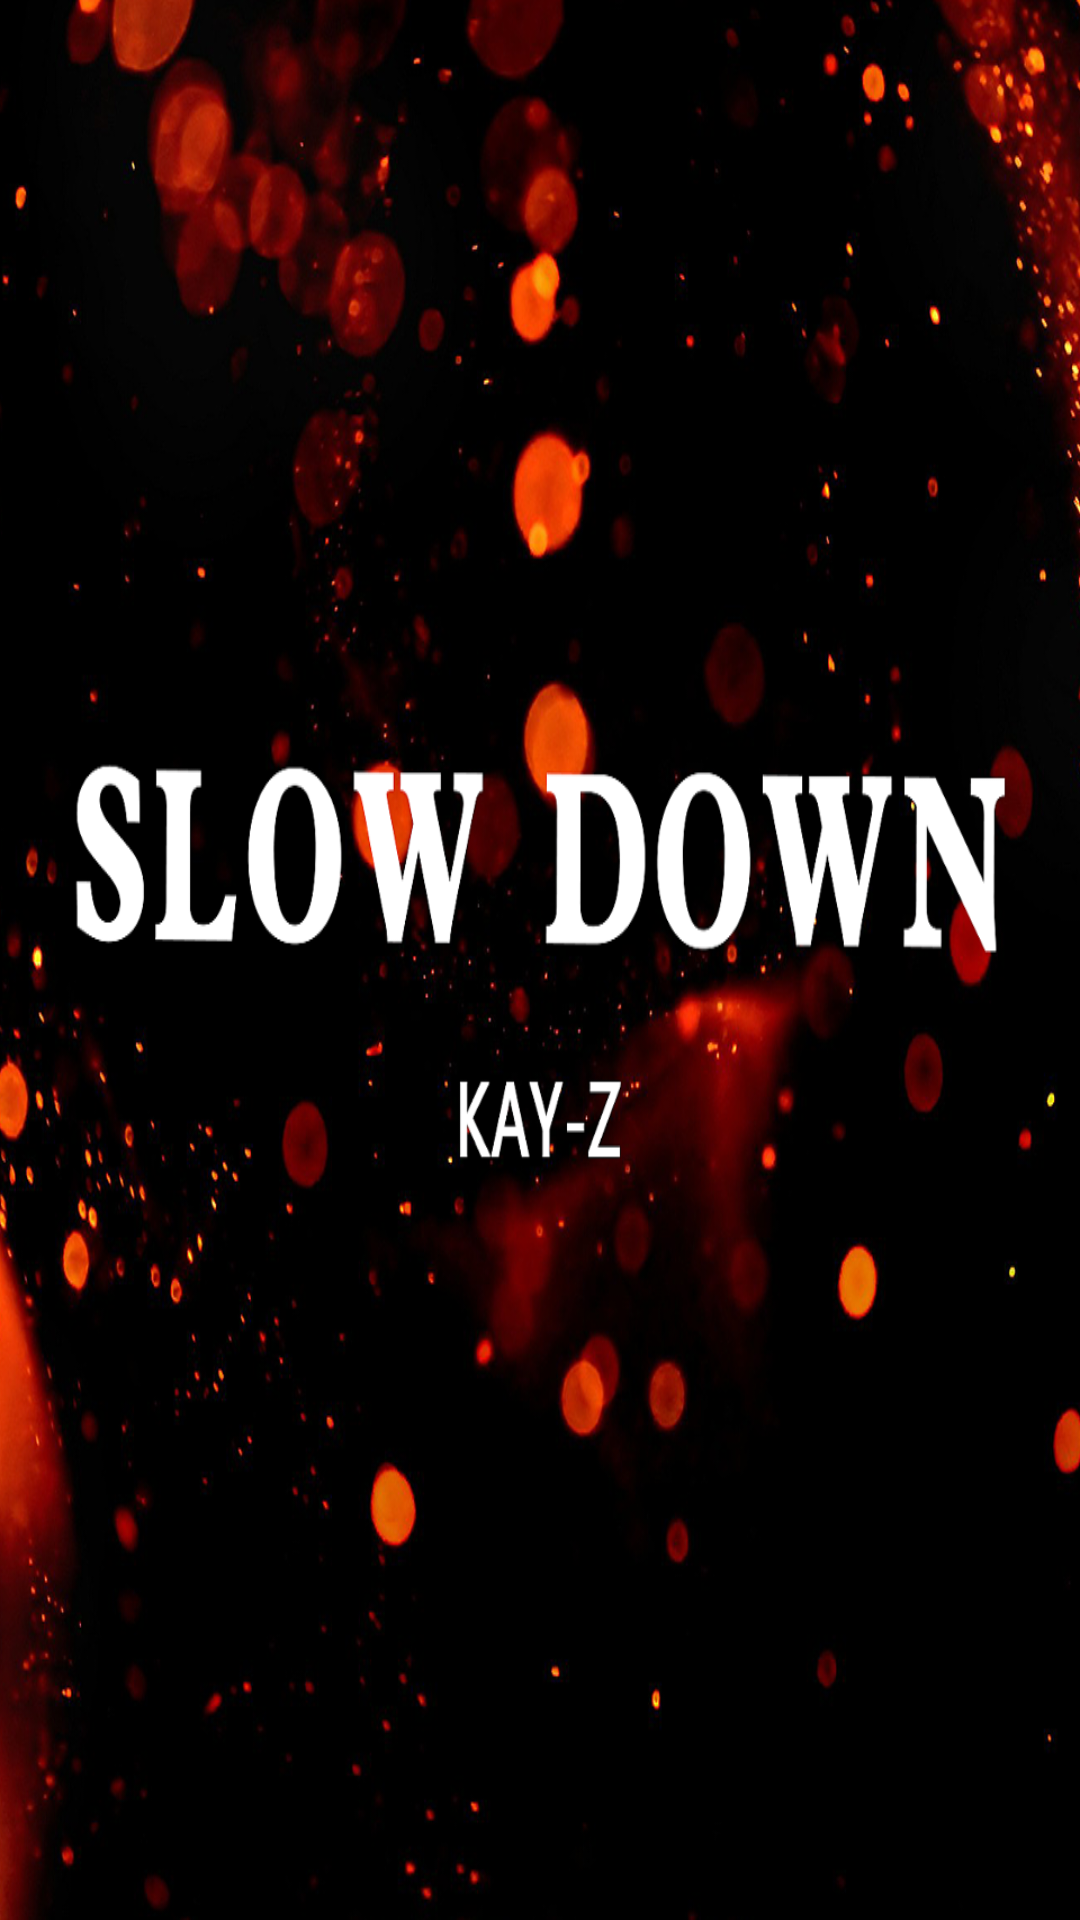

Produce the Android XML layout that renders to this screen, including the resource entries it uses.
<!-- AndroidManifest.xml: activity theme SplashTheme -->
<!-- res/layout/activity_splash.xml -->
<?xml version="1.0" encoding="utf-8"?>
<android.support.constraint.ConstraintLayout xmlns:android="http://schemas.android.com/apk/res/android"
    xmlns:app="http://schemas.android.com/apk/res-auto"
    xmlns:tools="http://schemas.android.com/tools"
    android:layout_width="match_parent"
    android:layout_height="match_parent"
    tools:context=".activities.SplashActivity">

    <ImageView
        android:id="@+id/iv_splash"
        android:layout_width="match_parent"
        android:layout_height="match_parent"
        android:scaleType="fitXY"
        android:src="@drawable/ic_start"/>

</android.support.constraint.ConstraintLayout>
<!-- resources referenced by this layout -->
<resources>
  <!-- drawable ic_start: png bitmap (drawable-xhdpi, 512129 bytes) -->
  <style name="SplashTheme" parent="Theme.AppCompat.DayNight.NoActionBar">
          <item name="android:windowNoTitle">true</item>
          <item name="android:windowFullscreen">true</item>
      </style>
</resources>
